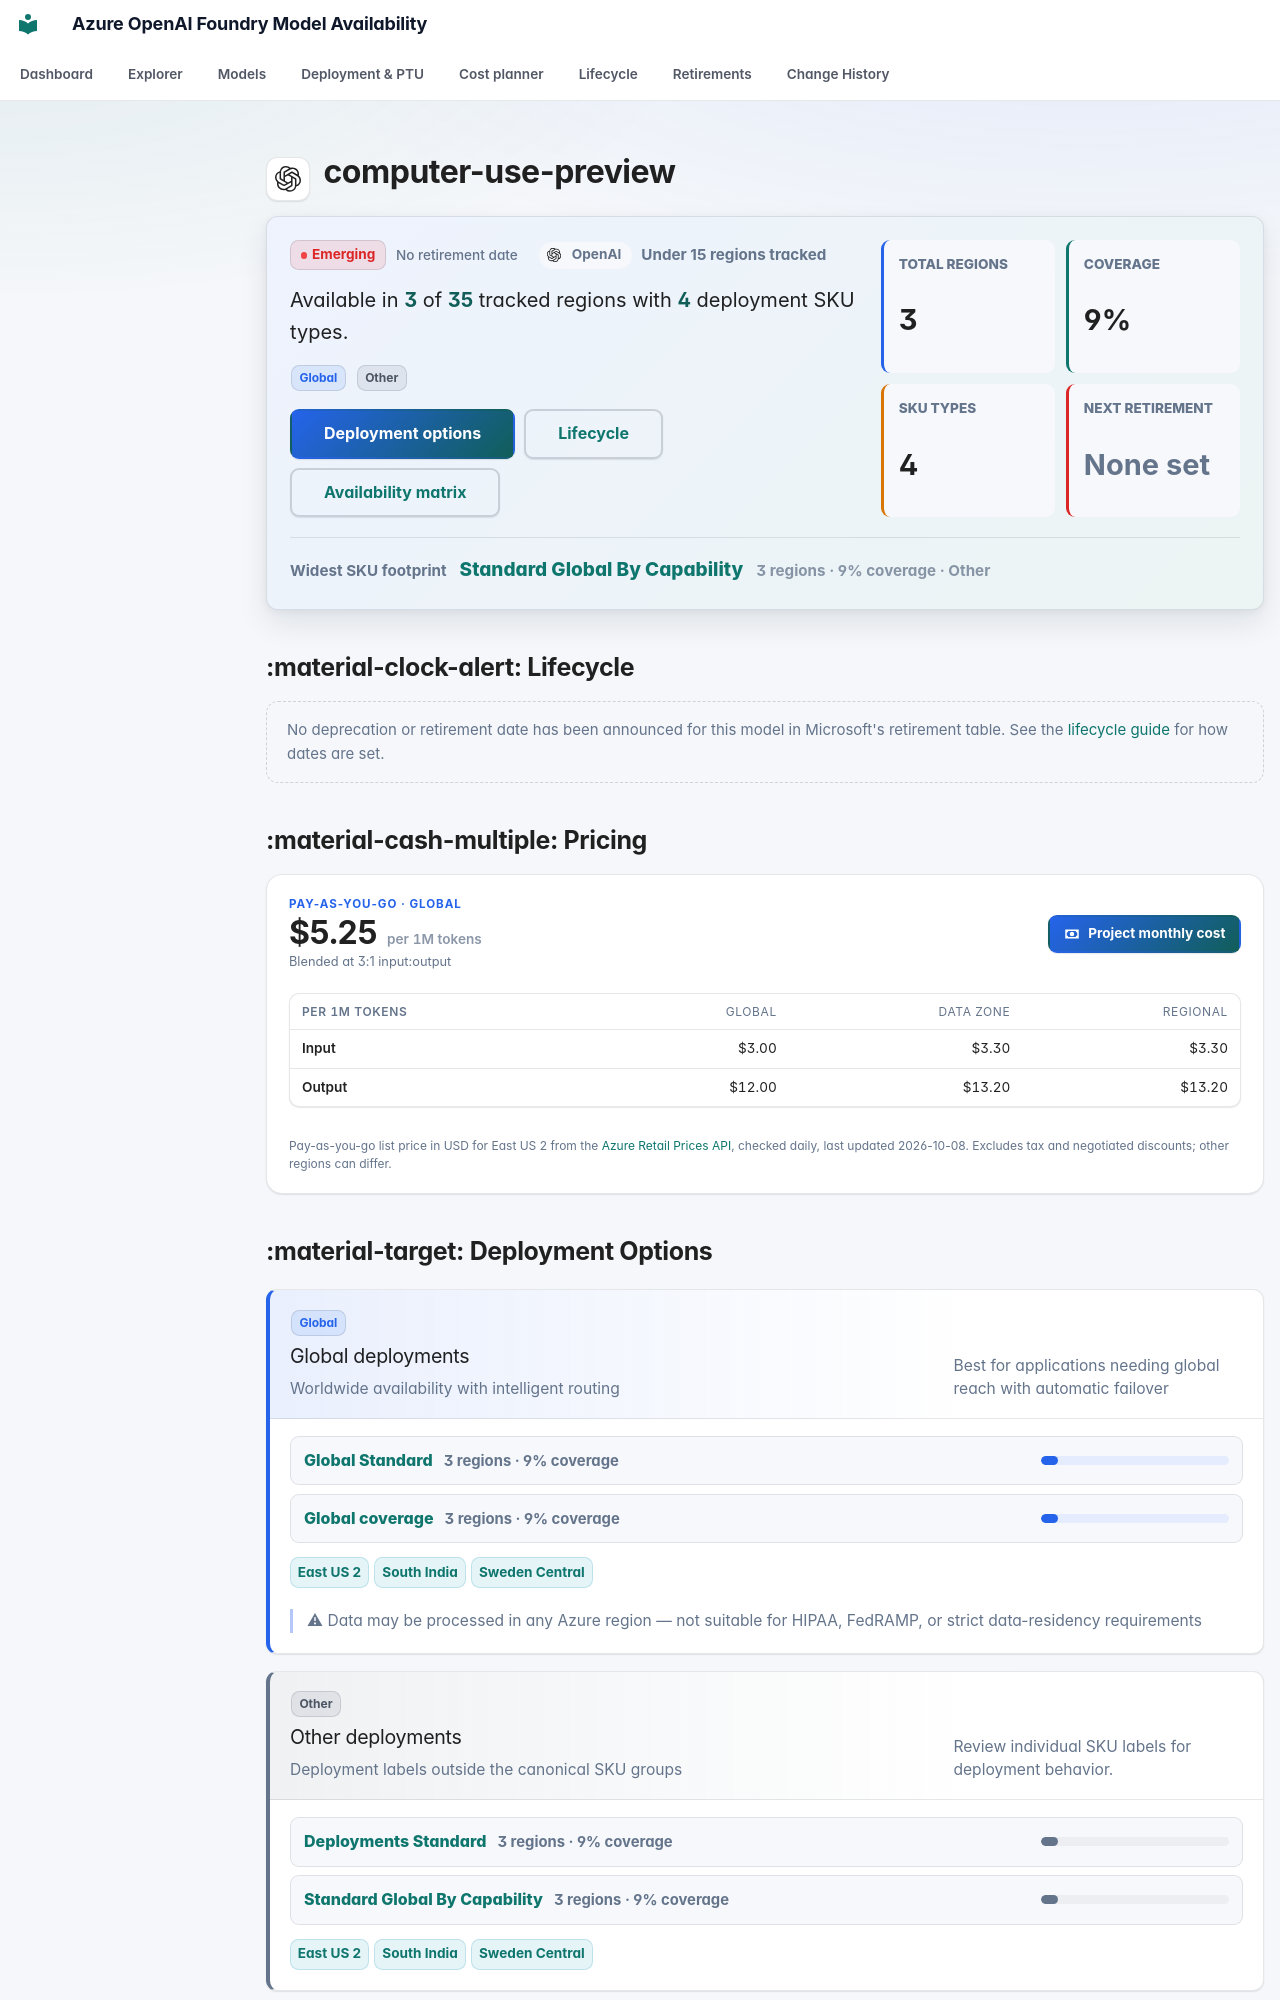

repository: JinLee794/foundry-model-availability-notifications · page: models/computer-use-preview/index.html · generator: mkdocs

# <span class="pv pv--openai pv--xl" aria-hidden="true" title="OpenAI"></span> computer-use-preview

<div class="model-profile" aria-label="Model availability profile">
    <div class="model-profile__main">
        <div class="model-profile__badges">
            <span class="badge badge-emerging">Emerging</span>
            <span class="lc-badge lc-badge--neutral" tabindex="0" data-tip-title="No retirement date published" data-tip="Microsoft&#x27;s retirement tables don&#x27;t list a date for this model yet (common for new and partner models). Check the model card in Foundry before committing long-term.">No retirement date</span>
            <span class="model-profile__family"><span class="pv pv--openai pv--sm" aria-hidden="true" title="OpenAI"></span>OpenAI</span>
            <span class="model-profile__coverage-note">Under 15 regions tracked</span>
        </div>
        <p class="model-profile__lead">Available in <strong>3</strong> of <strong>35</strong> tracked regions with <strong>4</strong> deployment SKU types.</p>
        <div class="model-profile__chips" aria-label="Deployment categories"><span class="sku-badge sku-global" data-tooltip="Worldwide availability with intelligent routing | Best for applications needing global reach with automatic failover | ⚠ Data may be processed in any Azure region — not suitable for HIPAA, FedRAMP, or strict data-residency requirements">Global</span> <span class="sku-badge sku-other">Other</span></div>
        <div class="model-profile__actions">
            <a class="md-button md-button--primary" href="#deployment-options">Deployment options</a>
            <a class="md-button" href="#lifecycle">Lifecycle</a>
            <a class="md-button" href="#full-availability-matrix">Availability matrix</a>
        </div>
    </div>
    <div class="model-profile__metrics" aria-label="Model availability metrics">
    <div class="model-metric">
        <span>Total regions</span>
        <strong>3</strong>
    </div>
    <div class="model-metric">
        <span>Coverage</span>
        <strong>9%</strong>
    </div>
    <div class="model-metric">
        <span>SKU types</span>
        <strong>4</strong>
    </div>
    <div class="model-metric model-metric--neutral">
        <span>Next retirement</span>
        <strong>None set</strong>
    </div>
</div>
    <div class="model-profile__insight">
        <span>Widest SKU footprint</span>
        <strong><a href="../../explorer/#t=gs">Standard Global By Capability</a></strong>
        <small>3 regions · 9% coverage · Other</small>
    </div>
</div>
## :material-clock-alert: Lifecycle

<div class="lc-empty">No deprecation or retirement date has been announced for this model in Microsoft's retirement table. See the <a href="../../lifecycle/">lifecycle guide</a> for how dates are set.</div>


## :material-cash-multiple: Pricing

<div class="price-card">
    <div class="price-card__head">
        <div class="price-card__hero">
            <span class="price-card__eyebrow">Pay-as-you-go · Global</span>
            <strong>$5.25<small> per 1M tokens</small></strong>
            <span class="price-card__note">Blended at 3:1 input:output</span>
        </div>
        <a class="md-button md-button--primary" href="../../cost/?m=computer-use-preview"><svg class="fm-icon" viewBox="0 0 24 24" aria-hidden="true"><path d="M3 6h18v12H3zm9 3a3 3 0 1 1 0 6 3 3 0 0 1 0-6M7 8a2 2 0 0 1-2 2v4a2 2 0 0 1 2 2h10a2 2 0 0 1 2-2v-4a2 2 0 0 1-2-2z"/></svg> Project monthly cost</a>
    </div>
    <div class="table-responsive"><table class="price-table">
        <thead><tr><th>Per 1M tokens</th><th>Global</th><th>Data Zone</th><th>Regional</th></tr></thead>
        <tbody><tr><th scope="row">Input</th><td>$3.00</td><td>$3.30</td><td>$3.30</td></tr><tr><th scope="row">Output</th><td>$12.00</td><td>$13.20</td><td>$13.20</td></tr></tbody>
    </table></div>
    
    
    <p class="price-card__foot">Pay-as-you-go list price in USD for East US 2 from the <a href="https://learn.microsoft.com/rest/api/cost-management/retail-prices/azure-retail-prices">Azure Retail Prices API</a>, checked daily, last updated 2026-10-08. Excludes tax and negotiated discounts; other regions can differ.</p>
</div>
